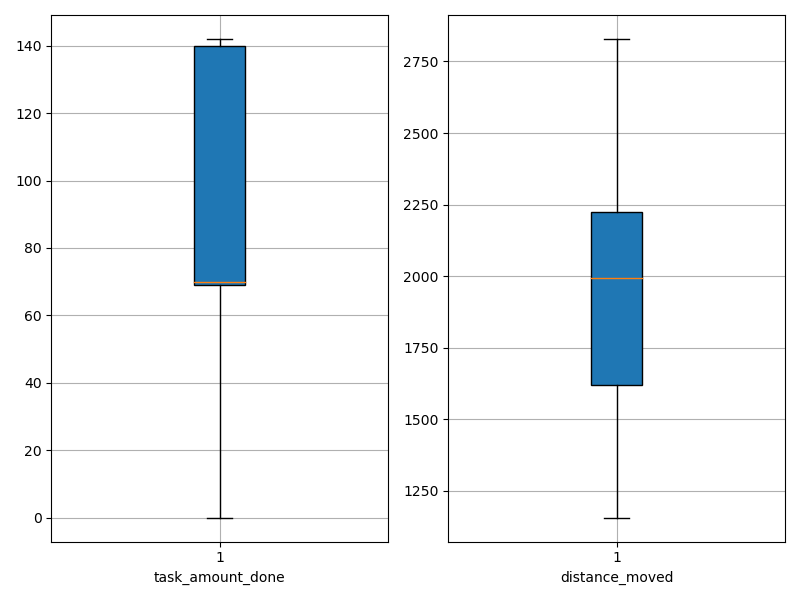

Source data for this figure (header and first rows):
agent_id, task_amount_done, distance_moved
0, 139.0, 2017
1, 69.0, 1806
2, 0.0, 2284
3, 139.0, 2075
4, 70.0, 1472
5, 70.0, 1969
6, 142.0, 1197
7, 70.0, 1390
8, 69.0, 2549
9, 70.0, 1809
10, 141.0, 1669
11, 70.0, 1617
12, 71.0, 2065
13, 0.0, 2215
14, 69.0, 1794
15, 71.0, 1220
16, 69.0, 2546
17, 139.0, 2209
18, 69.0, 1555
19, 70.0, 1807
20, 141.0, 2251
21, 141.0, 1786
22, 69.0, 1936
23, 140.0, 2147
24, 71.0, 1156
25, 142.0, 2326
26, 70.0, 2697
27, 69.0, 2136
28, 141.0, 2291
29, 141.0, 2280
30, 70.0, 1333
31, 140.0, 2085
32, 142.0, 2282
33, 69.0, 1620
34, 69.0, 1524
35, 70.0, 2829
36, 140.0, 1359
37, 70.0, 1871
38, 139.0, 2179
39, 69.0, 2139
